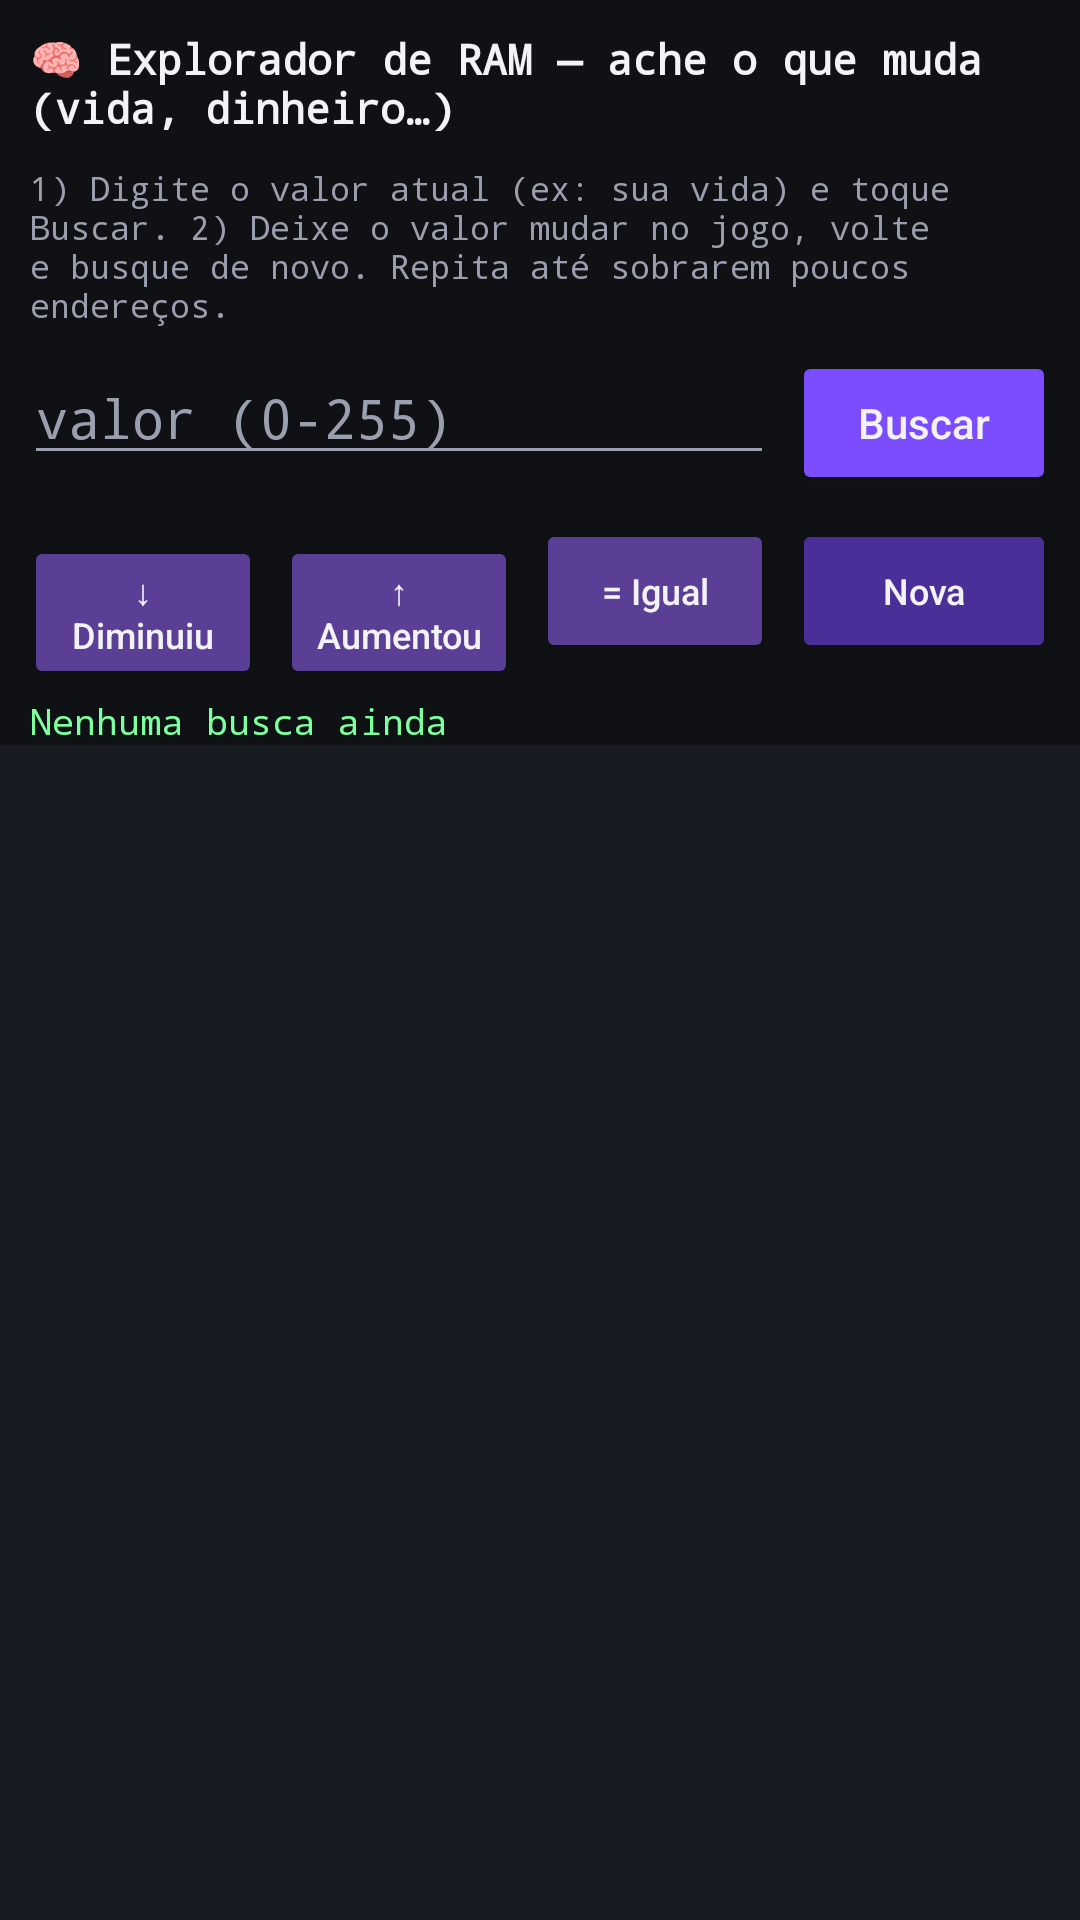

Write the Android layout XML for this screen, with the resource values it uses.
<!-- AndroidManifest.xml: application theme Theme.SnesDeco -->
<!-- res/layout/activity_ram_explorer.xml -->
<?xml version="1.0" encoding="utf-8"?>
<LinearLayout xmlns:android="http://schemas.android.com/apk/res/android"
    android:layout_width="match_parent"
    android:layout_height="match_parent"
    android:orientation="vertical"
    android:background="@color/bg_dark">

    <TextView
        android:layout_width="match_parent"
        android:layout_height="wrap_content"
        android:padding="10dp"
        android:text="🧠 Explorador de RAM — ache o que muda (vida, dinheiro…)"
        android:textColor="@color/text_primary"
        android:textSize="14sp"
        android:textStyle="bold"
        android:fontFamily="monospace" />

    <TextView
        android:id="@+id/ramHint"
        android:layout_width="match_parent"
        android:layout_height="wrap_content"
        android:paddingStart="10dp"
        android:paddingEnd="10dp"
        android:text="1) Digite o valor atual (ex: sua vida) e toque Buscar. 2) Deixe o valor mudar no jogo, volte e busque de novo. Repita até sobrarem poucos endereços."
        android:textColor="@color/text_secondary"
        android:textSize="11sp"
        android:fontFamily="monospace" />

    <LinearLayout
        android:layout_width="match_parent"
        android:layout_height="wrap_content"
        android:orientation="horizontal"
        android:padding="8dp">

        <EditText
            android:id="@+id/valueInput"
            android:layout_width="0dp"
            android:layout_height="wrap_content"
            android:layout_weight="1"
            android:hint="valor (0-255)"
            android:inputType="number"
            android:textColorHint="@color/text_secondary"
            android:textColor="@color/text_primary"
            android:fontFamily="monospace" />

        <Button
            android:id="@+id/searchButton"
            android:layout_width="wrap_content"
            android:layout_height="wrap_content"
            android:layout_marginStart="6dp"
            android:text="Buscar"
            android:textAllCaps="false"
            android:backgroundTint="@color/accent" />
    </LinearLayout>

    <LinearLayout
        android:layout_width="match_parent"
        android:layout_height="wrap_content"
        android:orientation="horizontal"
        android:paddingStart="8dp"
        android:paddingEnd="8dp"
        android:paddingBottom="8dp">

        <Button
            android:id="@+id/decreasedButton"
            android:layout_width="0dp"
            android:layout_height="wrap_content"
            android:layout_weight="1"
            android:text="↓ Diminuiu"
            android:textAllCaps="false"
            android:textSize="12sp"
            android:backgroundTint="@color/snes_purple" />

        <Button
            android:id="@+id/increasedButton"
            android:layout_width="0dp"
            android:layout_height="wrap_content"
            android:layout_weight="1"
            android:layout_marginStart="6dp"
            android:text="↑ Aumentou"
            android:textAllCaps="false"
            android:textSize="12sp"
            android:backgroundTint="@color/snes_purple" />

        <Button
            android:id="@+id/unchangedButton"
            android:layout_width="0dp"
            android:layout_height="wrap_content"
            android:layout_weight="1"
            android:layout_marginStart="6dp"
            android:text="= Igual"
            android:textAllCaps="false"
            android:textSize="12sp"
            android:backgroundTint="@color/snes_purple" />

        <Button
            android:id="@+id/newSearchButton"
            android:layout_width="wrap_content"
            android:layout_height="wrap_content"
            android:layout_marginStart="6dp"
            android:text="Nova"
            android:textAllCaps="false"
            android:textSize="12sp"
            android:backgroundTint="@color/accent_dim" />
    </LinearLayout>

    <TextView
        android:id="@+id/resultCount"
        android:layout_width="match_parent"
        android:layout_height="wrap_content"
        android:paddingStart="10dp"
        android:paddingEnd="10dp"
        android:text="Nenhuma busca ainda"
        android:textColor="@color/mono_green"
        android:textSize="12sp"
        android:fontFamily="monospace" />

    <androidx.recyclerview.widget.RecyclerView
        android:id="@+id/resultsList"
        android:layout_width="match_parent"
        android:layout_height="0dp"
        android:layout_weight="1"
        android:background="@color/surface"
        android:padding="4dp" />

</LinearLayout>
<!-- resources referenced by this layout -->
<resources>
  <color name="accent">#7C4DFF</color>
  <color name="accent_dim">#4A2F99</color>
  <color name="bg_dark">#0F1115</color>
  <color name="mono_green">#7CFF9E</color>
  <color name="snes_purple">#5B3E96</color>
  <color name="surface">#181B22</color>
  <color name="text_primary">#F2F2F7</color>
  <color name="text_secondary">#9A9FAE</color>
  <style name="Theme.SnesDeco" parent="Theme.MaterialComponents.DayNight.NoActionBar">
          <item name="colorPrimary">@color/accent</item>
          <item name="colorPrimaryDark">@color/bg_dark</item>
          <item name="colorAccent">@color/accent</item>
          <item name="android:windowBackground">@color/bg_dark</item>
          <item name="android:statusBarColor">@color/bg_dark</item>
          <item name="android:textColorPrimary">@color/text_primary</item>
          <item name="android:textColorSecondary">@color/text_secondary</item>
      </style>
</resources>
